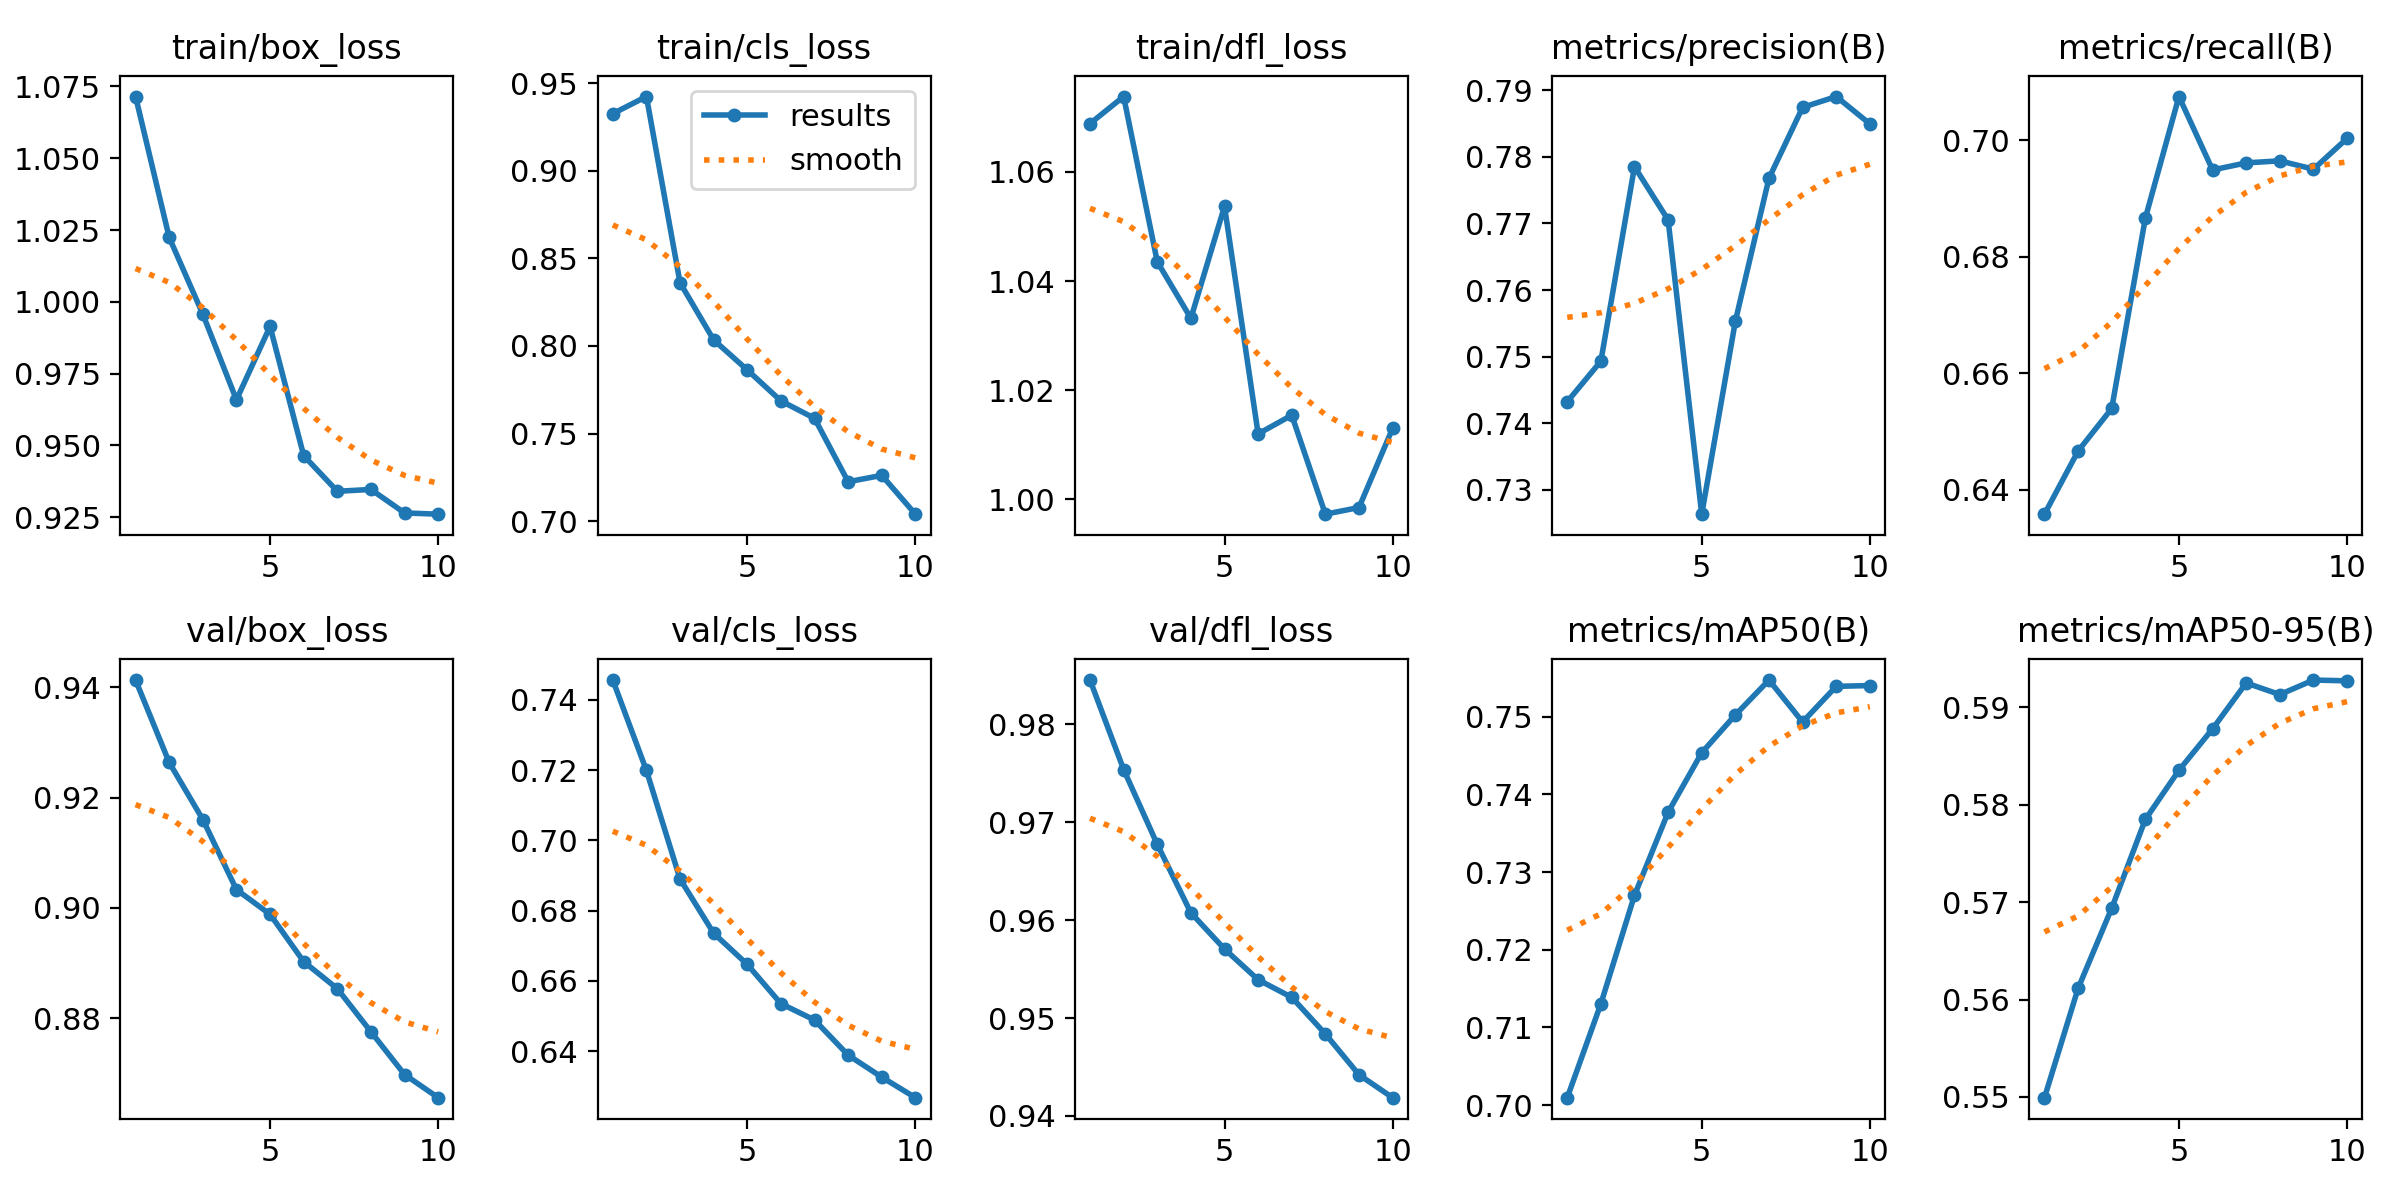

Values plotted in this chart, from the file beside it:
epoch, time, train/box_loss, train/cls_loss, train/dfl_loss, metrics/precision(B), metrics/recall(B), metrics/mAP50(B), metrics/mAP50-95(B), val/box_loss, val/cls_loss, val/dfl_loss, lr/pg0, lr/pg1, lr/pg2
1, 6.233, 1.071, 0.9325, 1.069, 0.7432, 0.6358, 0.701, 0.5499, 0.9413, 0.7456, 0.9845, 5.95e-06, 5.95e-06, 5.95e-06
2, 8.097, 1.022, 0.9423, 1.074, 0.7493, 0.6467, 0.713, 0.5612, 0.9264, 0.7199, 0.9754, 1.17941e-05, 1.17941e-05, 1.17941e-05
3, 9.908, 0.9957, 0.836, 1.044, 0.7785, 0.654, 0.727, 0.5694, 0.916, 0.689, 0.9677, 1.62245e-05, 1.62245e-05, 1.62245e-05
4, 11.7, 0.9659, 0.8034, 1.033, 0.7705, 0.6866, 0.7377, 0.5785, 0.9033, 0.6736, 0.9608, 1.92411e-05, 1.92411e-05, 1.92411e-05
5, 13.45, 0.9914, 0.7863, 1.054, 0.7264, 0.7075, 0.7454, 0.5835, 0.8989, 0.6647, 0.9571, 2.0844e-05, 2.0844e-05, 2.0844e-05
6, 15.17, 0.9465, 0.7686, 1.012, 0.7553, 0.6949, 0.7502, 0.5878, 0.8903, 0.6535, 0.9539, 2.10333e-05, 2.10333e-05, 2.10333e-05
7, 16.9, 0.9341, 0.7587, 1.015, 0.7768, 0.6961, 0.7547, 0.5925, 0.8854, 0.6489, 0.9521, 1.98087e-05, 1.98087e-05, 1.98087e-05
8, 18.64, 0.9347, 0.7225, 0.9973, 0.7874, 0.6964, 0.7493, 0.5913, 0.8776, 0.6389, 0.9484, 1.71705e-05, 1.71705e-05, 1.71705e-05
9, 20.45, 0.9265, 0.7261, 0.9985, 0.7891, 0.695, 0.7539, 0.5928, 0.8698, 0.6326, 0.9442, 1.31186e-05, 1.31186e-05, 1.31186e-05
10, 22.2, 0.9261, 0.704, 1.013, 0.785, 0.7003, 0.754, 0.5927, 0.8656, 0.6268, 0.9419, 7.65289e-06, 7.65289e-06, 7.65289e-06
